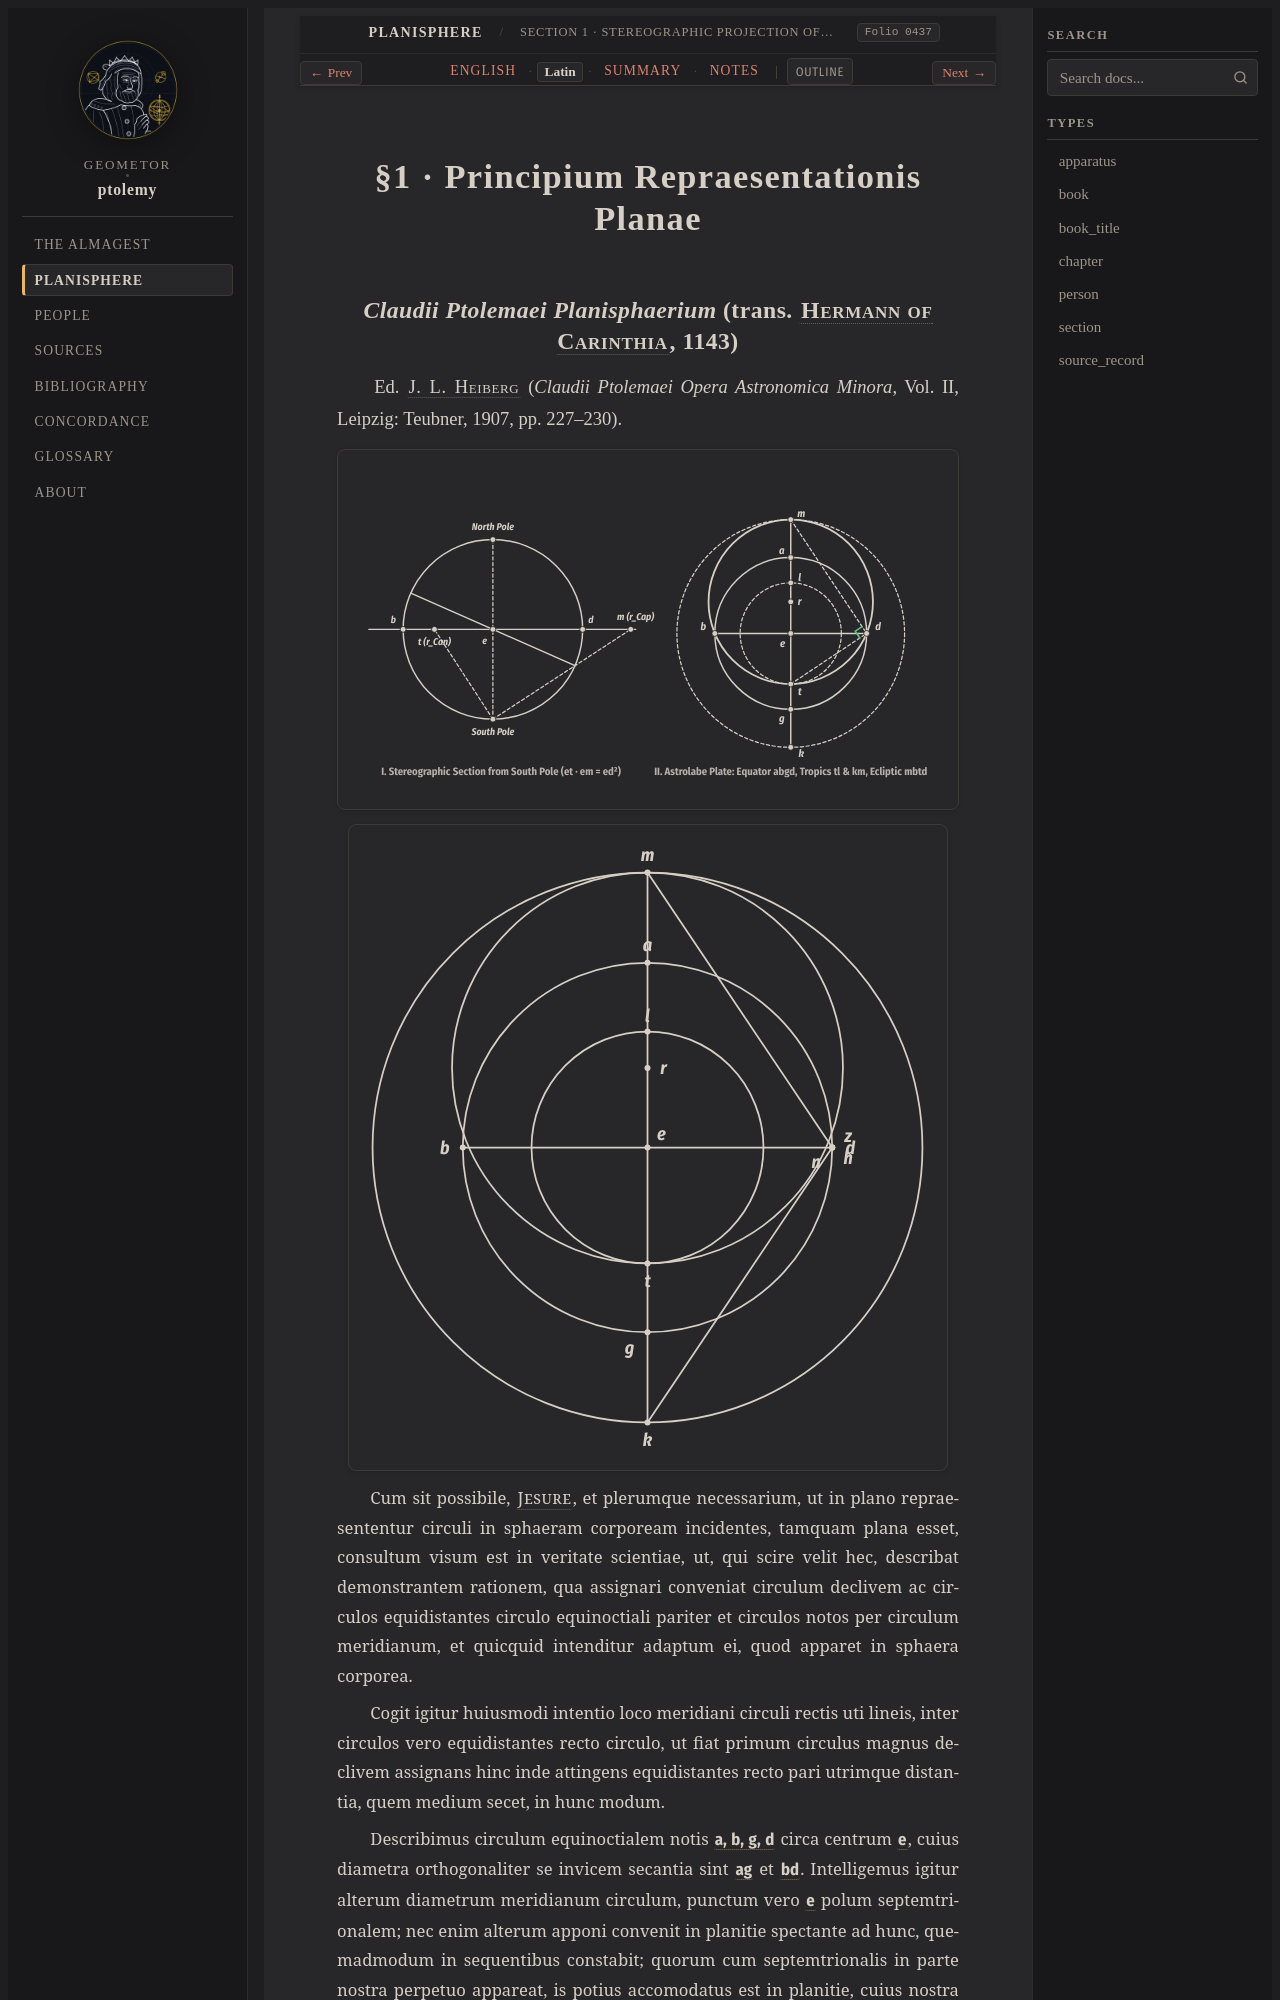

repository: geometor/ptolemy · page: planisphaerium/prop_01/la.html · generator: sphinx

:order: 1
:type: section
:book: Planisphaerium
:title: §1 · Principium Repraesentationis Planae
:folio: heiberg_1907_opera_minora_vol2:0437

.. _unit-4-planisphaerium-la:
.. _planisphaerium-prop-01-la:

§1 · Principium Repraesentationis Planae
========================================
